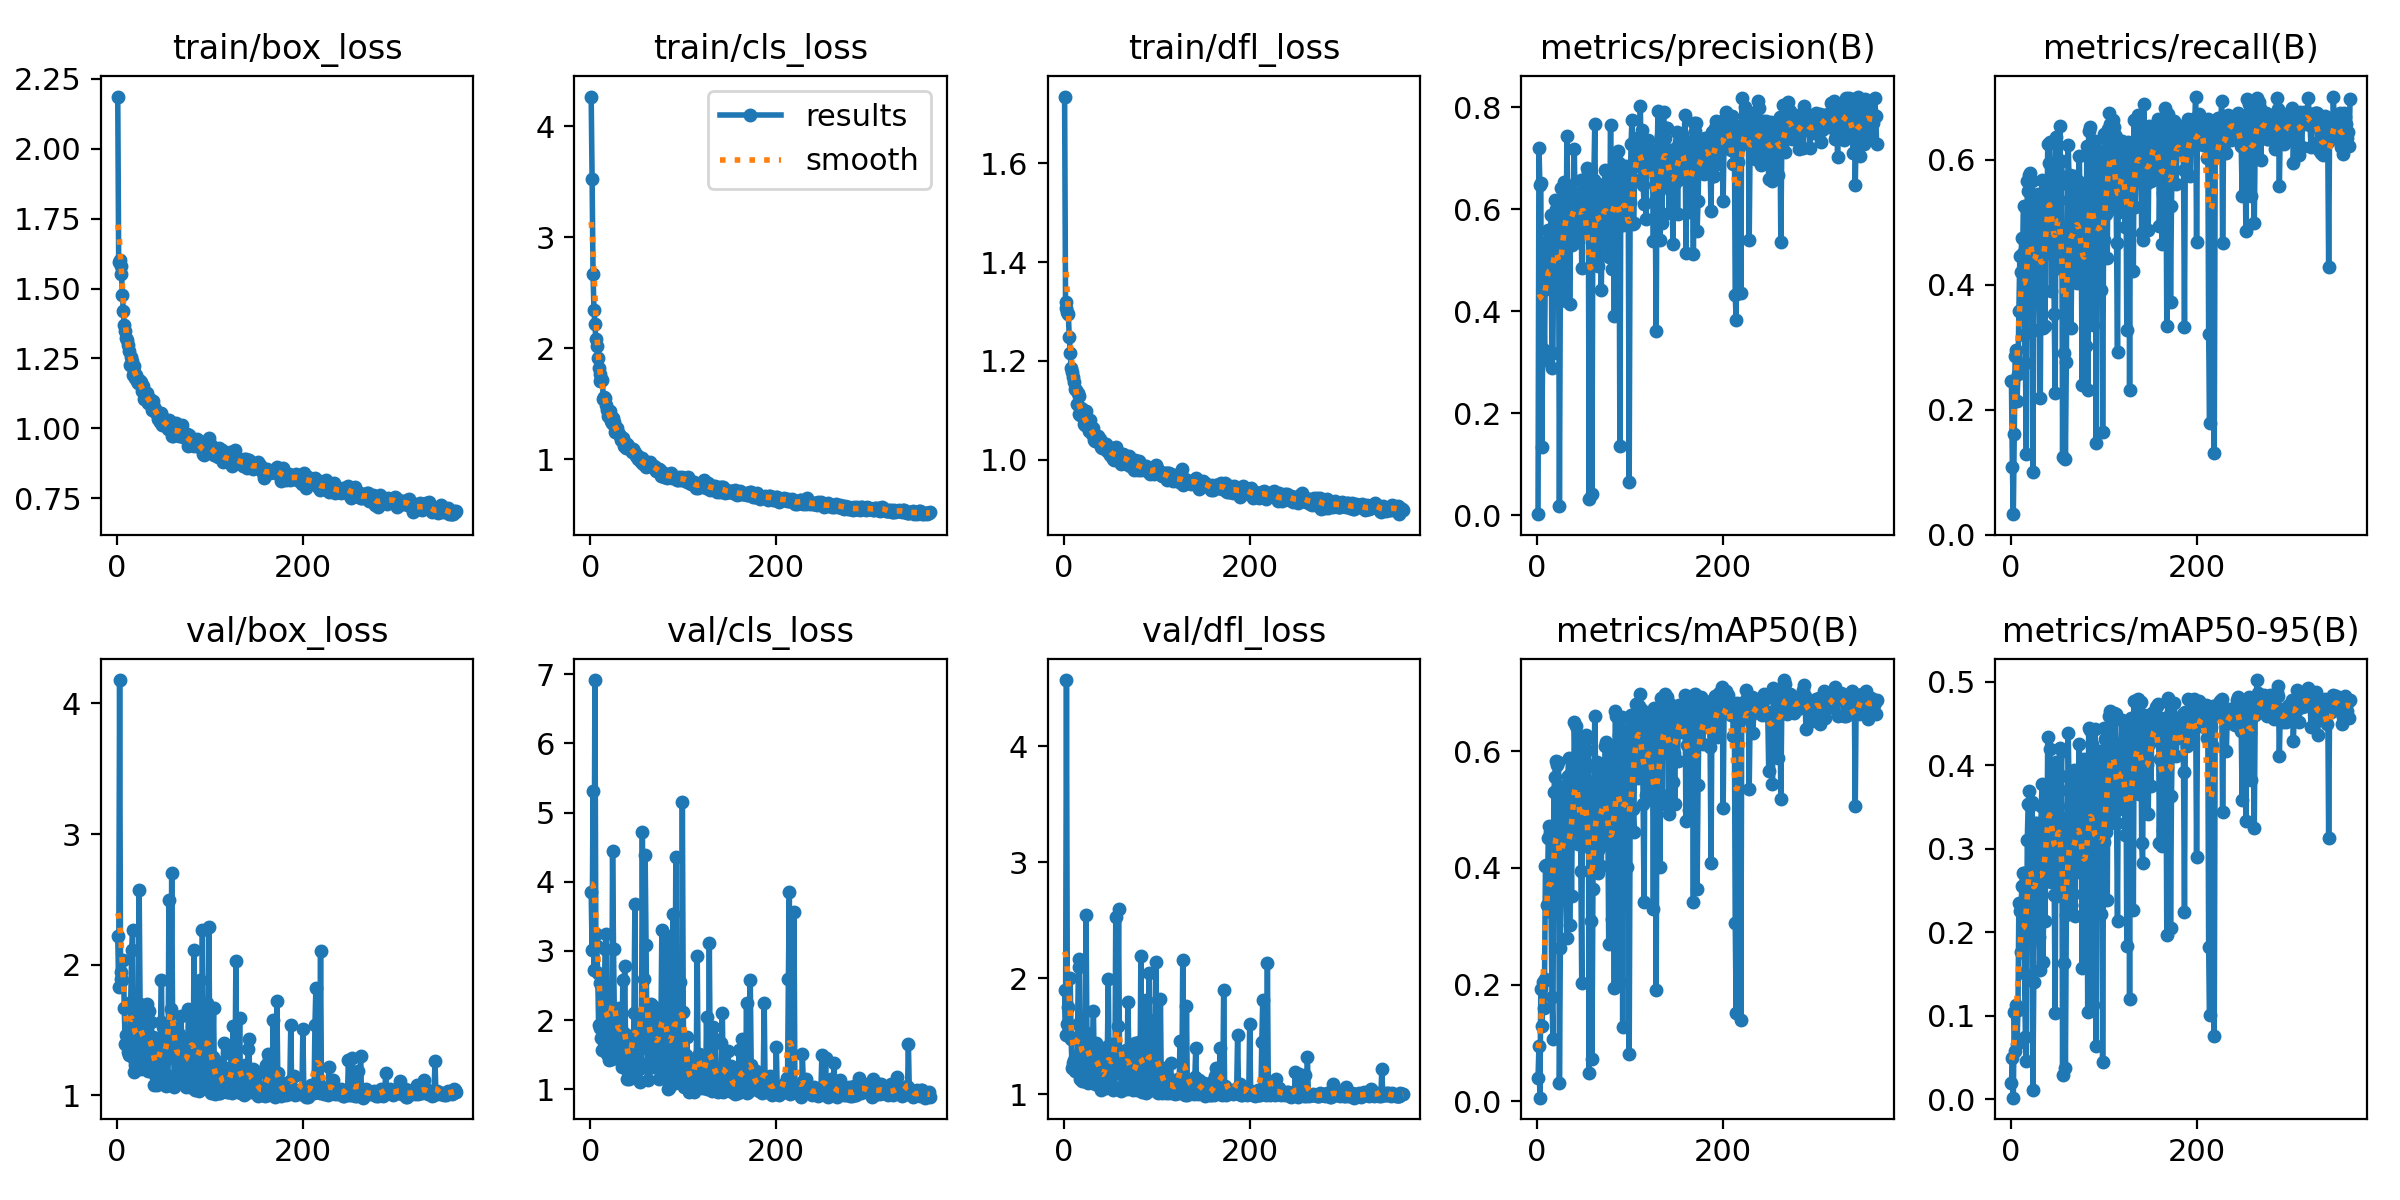

The file beside this chart, header and first rows:
epoch, time, train/box_loss, train/cls_loss, train/dfl_loss, metrics/precision(B), metrics/recall(B), metrics/mAP50(B), metrics/mAP50-95(B), val/box_loss, val/cls_loss, val/dfl_loss, lr/pg0, lr/pg1, lr/pg2
1, 11.62, 2.187, 4.267, 1.736, 0.00206, 0.2456, 0.03976, 0.0198, 2.221, 3.851, 1.897, 0.003252, 0.003252, 0.003252
2, 19.41, 1.596, 3.528, 1.319, 0.7208, 0.1093, 0.09439, 0.04965, 1.831, 3.017, 1.516, 0.006579, 0.006579, 0.006579
3, 27.14, 1.603, 2.672, 1.306, 0.6477, 0.03324, 0.00644, 0.00173, 4.179, 5.318, 4.571, 0.009899, 0.009899, 0.009899
4, 34.79, 1.581, 2.347, 1.298, 0.6512, 0.1615, 0.1918, 0.1046, 1.941, 2.728, 1.61, 0.00997, 0.00997, 0.00997
5, 42.72, 1.553, 2.221, 1.294, 0.1346, 0.2859, 0.1287, 0.05764, 1.891, 6.916, 1.751, 0.00996, 0.00996, 0.00996
6, 50.48, 1.476, 2.085, 1.249, 0.3258, 0.2962, 0.2045, 0.1123, 1.884, 3.252, 1.501, 0.00995, 0.00995, 0.00995
7, 58.21, 1.418, 2.022, 1.217, 0.479, 0.2148, 0.1593, 0.06603, 2.035, 3.072, 2.001, 0.009941, 0.009941, 0.009941
8, 65.85, 1.369, 1.915, 1.186, 0.3049, 0.2573, 0.2097, 0.1072, 1.666, 2.684, 1.481, 0.009931, 0.009931, 0.009931
9, 73.56, 1.348, 1.82, 1.178, 0.533, 0.359, 0.4035, 0.2353, 1.391, 1.933, 1.228, 0.009921, 0.009921, 0.009921
10, 81.31, 1.322, 1.764, 1.168, 0.4432, 0.4457, 0.4053, 0.2256, 1.458, 1.893, 1.27, 0.009911, 0.009911, 0.009911
11, 89.07, 1.317, 1.703, 1.157, 0.4538, 0.42, 0.3359, 0.1767, 1.46, 2.544, 1.298, 0.009901, 0.009901, 0.009901
12, 96.74, 1.299, 1.719, 1.143, 0.5588, 0.4757, 0.4516, 0.2558, 1.332, 1.745, 1.198, 0.009891, 0.009891, 0.009891
13, 104.5, 1.277, 1.71, 1.14, 0.5421, 0.4506, 0.4719, 0.2706, 1.311, 1.571, 1.199, 0.009881, 0.009881, 0.009881
14, 112.1, 1.228, 1.543, 1.114, 0.4614, 0.5257, 0.4622, 0.2706, 1.36, 1.72, 1.205, 0.009871, 0.009871, 0.009871
15, 119.9, 1.256, 1.562, 1.135, 0.5889, 0.3191, 0.3243, 0.1515, 1.717, 2.233, 1.605, 0.009861, 0.009861, 0.009861
16, 127.5, 1.242, 1.548, 1.129, 0.2885, 0.2754, 0.179, 0.07451, 2.115, 3.027, 2.17, 0.009851, 0.009851, 0.009851
17, 135.3, 1.191, 1.485, 1.093, 0.3191, 0.1289, 0.1073, 0.04557, 2.269, 3.24, 2.102, 0.009842, 0.009842, 0.009842
18, 143, 1.202, 1.442, 1.091, 0.566, 0.5669, 0.5307, 0.3097, 1.281, 1.506, 1.132, 0.009832, 0.009832, 0.009832
19, 150.8, 1.222, 1.39, 1.105, 0.6186, 0.551, 0.5552, 0.3529, 1.18, 1.626, 1.134, 0.009822, 0.009822, 0.009822
20, 158.5, 1.178, 1.388, 1.103, 0.6009, 0.5754, 0.583, 0.3694, 1.228, 1.42, 1.116, 0.009812, 0.009812, 0.009812
21, 166.3, 1.191, 1.433, 1.087, 0.5677, 0.5793, 0.576, 0.3509, 1.265, 1.724, 1.13, 0.009802, 0.009802, 0.009802
22, 174.1, 1.169, 1.344, 1.073, 0.5978, 0.5057, 0.5038, 0.3081, 1.273, 1.667, 1.119, 0.009792, 0.009792, 0.009792
23, 181.8, 1.163, 1.322, 1.069, 0.6178, 0.5668, 0.5806, 0.3564, 1.215, 1.442, 1.12, 0.009782, 0.009782, 0.009782
24, 189.5, 1.173, 1.368, 1.098, 0.01727, 0.1013, 0.03194, 0.01116, 2.575, 4.447, 2.548, 0.009772, 0.009772, 0.009772
25, 197.1, 1.168, 1.331, 1.069, 0.4647, 0.3281, 0.2632, 0.1397, 1.701, 3.032, 1.53, 0.009762, 0.009762, 0.009762
26, 204.9, 1.166, 1.306, 1.075, 0.6416, 0.4846, 0.528, 0.3309, 1.203, 1.976, 1.1, 0.009753, 0.009753, 0.009753
27, 212.5, 1.133, 1.247, 1.058, 0.5466, 0.5431, 0.5273, 0.3299, 1.217, 1.581, 1.11, 0.009743, 0.009743, 0.009743
28, 220.3, 1.151, 1.27, 1.081, 0.4975, 0.4724, 0.4293, 0.2253, 1.526, 1.982, 1.414, 0.009733, 0.009733, 0.009733
29, 228.1, 1.106, 1.281, 1.059, 0.6543, 0.514, 0.5411, 0.331, 1.3, 1.474, 1.147, 0.009723, 0.009723, 0.009723
30, 235.9, 1.121, 1.238, 1.051, 0.598, 0.5453, 0.5263, 0.3246, 1.324, 1.629, 1.141, 0.009713, 0.009713, 0.009713
31, 243.6, 1.122, 1.222, 1.057, 0.42, 0.4, 0.3527, 0.1947, 1.596, 2.175, 1.402, 0.009703, 0.009703, 0.009703
32, 251.3, 1.126, 1.206, 1.063, 0.7435, 0.2195, 0.2804, 0.154, 1.696, 2.124, 1.716, 0.009693, 0.009693, 0.009693
33, 259, 1.091, 1.173, 1.039, 0.6364, 0.5012, 0.558, 0.3515, 1.251, 1.486, 1.121, 0.009683, 0.009683, 0.009683
34, 266.7, 1.096, 1.187, 1.038, 0.6445, 0.5684, 0.5883, 0.3773, 1.184, 1.327, 1.093, 0.009673, 0.009673, 0.009673
35, 274.4, 1.106, 1.194, 1.037, 0.4135, 0.3317, 0.3019, 0.1641, 1.645, 2.573, 1.447, 0.009663, 0.009663, 0.009663
36, 282, 1.103, 1.115, 1.045, 0.5639, 0.4632, 0.4647, 0.2818, 1.392, 1.821, 1.203, 0.009654, 0.009654, 0.009654
37, 289.8, 1.085, 1.133, 1.049, 0.5961, 0.3341, 0.3522, 0.2134, 1.562, 2.779, 1.414, 0.009644, 0.009644, 0.009644
38, 297.5, 1.064, 1.103, 1.041, 0.5301, 0.4945, 0.5028, 0.2926, 1.414, 1.628, 1.254, 0.009634, 0.009634, 0.009634
39, 305.2, 1.096, 1.139, 1.041, 0.6196, 0.4506, 0.4868, 0.2663, 1.448, 1.544, 1.351, 0.009624, 0.009624, 0.009624
40, 313, 1.076, 1.124, 1.025, 0.7186, 0.6253, 0.6506, 0.4341, 1.075, 1.15, 1.04, 0.009614, 0.009614, 0.009614
41, 320.8, 1.069, 1.122, 1.023, 0.576, 0.5947, 0.577, 0.3681, 1.151, 1.25, 1.081, 0.009604, 0.009604, 0.009604
42, 328.5, 1.054, 1.108, 1.033, 0.6236, 0.6293, 0.6423, 0.4187, 1.159, 1.149, 1.064, 0.009594, 0.009594, 0.009594
43, 336.3, 1.054, 1.094, 1.031, 0.6088, 0.5895, 0.5866, 0.3824, 1.079, 1.279, 1.062, 0.009584, 0.009584, 0.009584
44, 344.1, 1.034, 1.08, 1.03, 0.5357, 0.39, 0.4412, 0.2597, 1.371, 1.776, 1.307, 0.009574, 0.009574, 0.009574
45, 351.8, 1.035, 1.067, 1.024, 0.5695, 0.5215, 0.4984, 0.3253, 1.185, 1.466, 1.103, 0.009564, 0.009564, 0.009564
46, 359.6, 1.024, 1.088, 1.032, 0.6224, 0.5884, 0.6046, 0.3967, 1.108, 1.231, 1.054, 0.009555, 0.009555, 0.009555
47, 367.3, 1.054, 1.069, 1.018, 0.6569, 0.3528, 0.3955, 0.2444, 1.559, 2.109, 1.413, 0.009545, 0.009545, 0.009545
48, 375.2, 1.052, 1.054, 1.024, 0.4847, 0.2264, 0.2035, 0.1034, 1.879, 3.676, 1.992, 0.009535, 0.009535, 0.009535
49, 382.9, 1.013, 1.032, 1.019, 0.6199, 0.6371, 0.6235, 0.4042, 1.116, 1.16, 1.061, 0.009525, 0.009525, 0.009525
50, 390.6, 1.021, 1.04, 1.009, 0.6422, 0.4269, 0.441, 0.2437, 1.52, 1.837, 1.438, 0.009515, 0.009515, 0.009515
51, 398.4, 1.012, 0.9981, 1.01, 0.5746, 0.5792, 0.5686, 0.3731, 1.145, 1.623, 1.054, 0.009505, 0.009505, 0.009505
52, 406.3, 1.015, 1.008, 1.024, 0.6304, 0.5352, 0.5704, 0.3387, 1.266, 1.326, 1.215, 0.009495, 0.009495, 0.009495
53, 414, 1.024, 1.007, 1.002, 0.6218, 0.6544, 0.6276, 0.4209, 1.069, 1.101, 1.04, 0.009485, 0.009485, 0.009485
54, 421.7, 1.016, 0.9923, 1, 0.6817, 0.5607, 0.6021, 0.3872, 1.159, 1.377, 1.062, 0.009475, 0.009475, 0.009475
55, 429.6, 0.9976, 0.9723, 1.014, 0.6728, 0.5984, 0.6225, 0.417, 1.09, 1.311, 1.051, 0.009465, 0.009465, 0.009465
56, 437.3, 1.029, 1.009, 1.025, 0.03118, 0.1249, 0.04795, 0.02857, 2.492, 4.726, 2.525, 0.009456, 0.009456, 0.009456
57, 445.1, 0.9948, 0.9533, 1.006, 0.5547, 0.4343, 0.4344, 0.2797, 1.298, 1.965, 1.183, 0.009446, 0.009446, 0.009446
58, 453, 1.022, 0.9593, 1.016, 0.552, 0.2905, 0.3097, 0.163, 1.661, 2.601, 1.591, 0.009436, 0.009436, 0.009436
59, 460.6, 0.9721, 0.9491, 1.007, 0.04087, 0.1216, 0.07346, 0.037, 2.698, 4.388, 2.598, 0.009426, 0.009426, 0.009426
60, 468.3, 0.9734, 0.9306, 1.003, 0.6425, 0.277, 0.3643, 0.2202, 1.52, 3.086, 1.348, 0.009416, 0.009416, 0.009416
... 305 more rows
